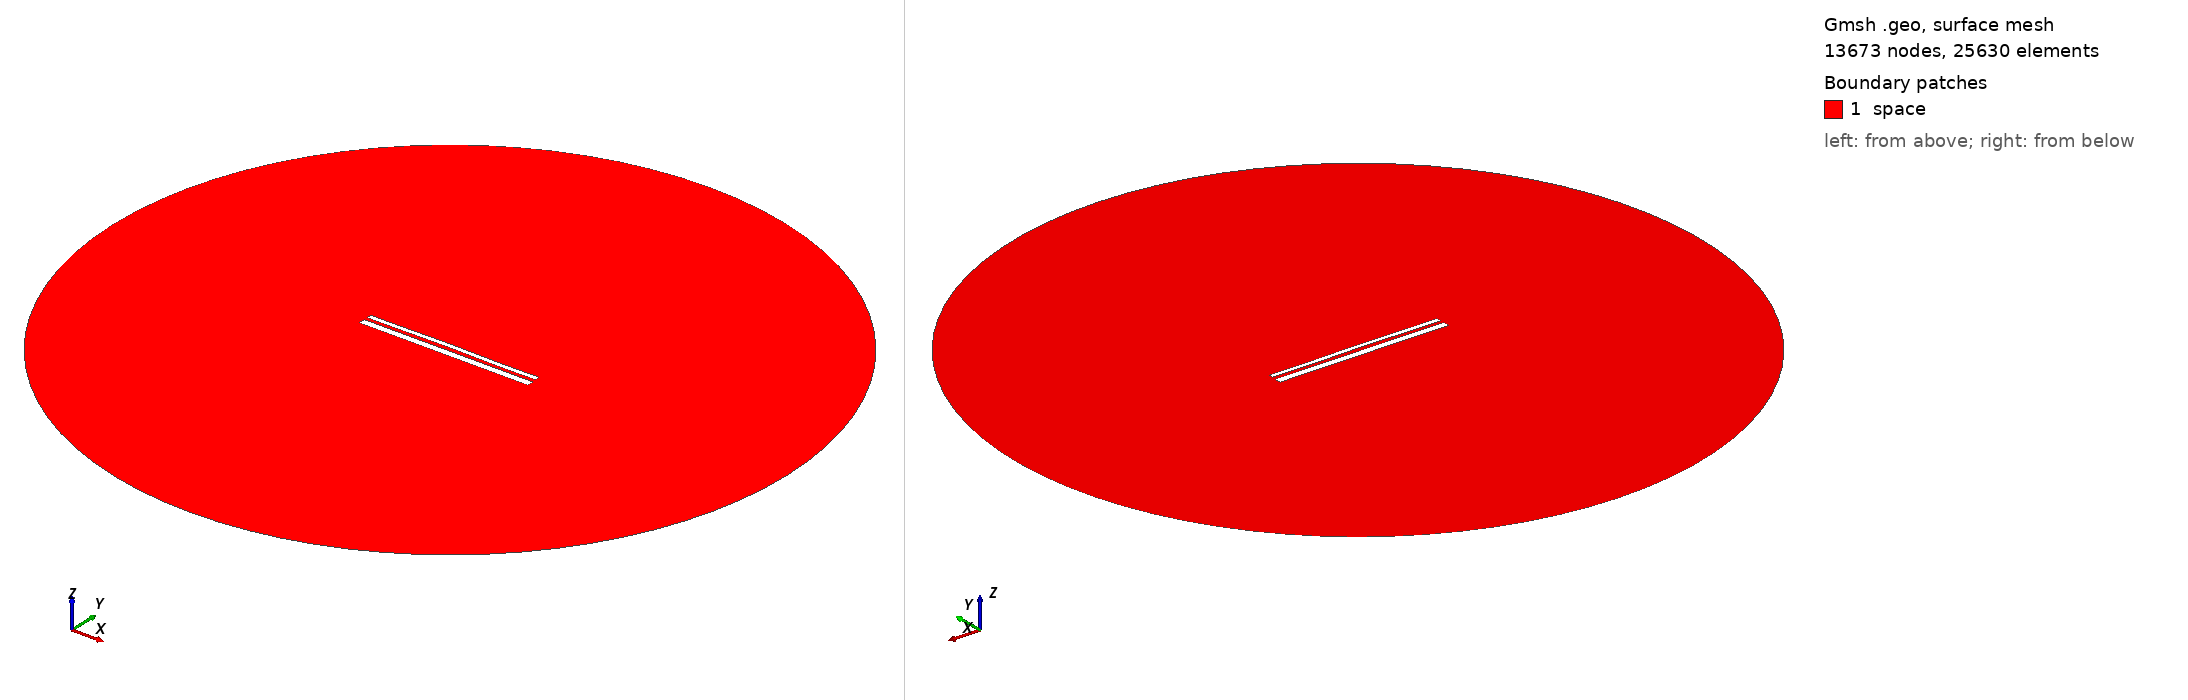

Gmsh geometry script, surface-meshed: 13673 nodes, 25630 surface elements. Boundary patches (legend numbers): 1 space. Left view from above one corner, right view from below the opposite corner. Legend entries are the model's physical surfaces. The drawing asked Gmsh for element sizes between 1% and 20% of the model's largest extent; the script's own settings can give other sizes.

=== 12992.geo (drawn) ===
//---------------------------------------
// Geometry kernel
//---------------------------------------

SetFactory("OpenCASCADE");



//---------------------------------------
// Parameters of the geometry
//---------------------------------------

// Overetch of the upper plate
overetch = 0.5;

// Distance between the plates
distance = 1.5;

// Discretization over the x axis (for the deformation)
nx = 50; 

// Length of the plate
L = 100 - overetch; 

// Number of modes
n = 4; 

// 1st mode coefficient
coeff(1) = 0.07499999999999998;
beta(1) = 0.596864 * 3.1415926535 / L;

// 2nd mode coefficient
coeff(2) = 0.15;
beta(2) = 1.49418 * 3.1415926535 / L;

// 3rd mode coefficient
coeff(3) = 0.07499999999999998;
beta(3) = 2.50025 * 3.1415926535 / L;

// 4th mode coefficient
coeff(4) = -0.075;
beta(4) = 3.49999 * 3.1415926535 / L;



//---------------------------------------
// Upper plate (deformed rectangle)
//---------------------------------------

// Coordiantes of the upper plate
xmin = -50;
xmax = 50 - overetch;

// Height of the upper plate
yheight = 4 - 2 * overetch;

// Indexes of the points
UpperID[] = {};
LowerID[] = {};
LeftID[] = {};
RightID[] = {};

// Point index
p = 1;

// Horizontal edges
For i In {1:nx}
    x = xmin + (i-1)*(xmax - xmin)/(nx-1);

    y_bottom = distance / 2 + overetch;
    For j In {1:n}
        C = (Cosh(beta(j)*L) + Cos(beta(j)*L)) / (Sinh(beta(j)*L) + Sin(beta(j)*L));
        y_bottom  = y_bottom + coeff(j) * (Cosh(beta(j)*(x+50)) - Cos(beta(j)*(x+50)) - C * (Sinh(beta(j)*(x+50)) - Sin(beta(j)*(x+50))));
    EndFor

    y_top = y_bottom + yheight;

    Point(p) = {x, y_top, 0, 1.0};
    UpperID[i] = p;
    p = p + 1;

    Point(p) = {x, y_bottom, 0, 1.0};
    LowerID[i] = p;
    p = p + 1;
EndFor

// Create point lists
UpperPts[] = {}; LowerPts[] = {};
For i In {1:nx}
  UpperPts[] += {UpperID[i]};
  LowerPts[] += {LowerID[i]};
EndFor

// Build splines
Spline(1) = {UpperPts[]};
Spline(2) = {LowerPts[]};
Line(3) = {LowerPts[nx-1], UpperPts[nx-1]};
Line(4) = {LowerPts[0], UpperPts[0]};

// Build the plane surface
Curve Loop(1) = {2, 3, -1, -4};
Plane Surface(1) = {1};



//---------------------------------------
// Lower plate (rectangle)
//---------------------------------------

// Vertices
Point(1001) = {-50, -1, 0, 1.0};
Point(1002) = { 50, -1, 0, 1.0};
Point(1003) = { 50,  -5, 0, 1.0};
Point(1004) = {-50,  -5, 0, 1.0};

// Edges
Line(5) = {1001, 1002};
Line(6) = {1002, 1003};
Line(7) = {1003, 1004};
Line(8) = {1004, 1001};

// Plane surface
Line Loop(2) = {5, 6, 7, 8};
Plane Surface(2) = {2}; 



//---------------------------------------
// Outer (fictious) boundary
//---------------------------------------

// Points
Point(1005) = {0, 0, 0};       // Center
Point(1006) = {200, 0, 0};     // Start point
Point(1007) = {0, 200, 0};     // 90 degrees
Point(1008) = {-200, 0, 0};    // 180 degrees
Point(1009) = {0, -200, 0};    // 270 degrees

// Circle arcs (each needs start, center, end)
Circle(9) = {1006, 1005, 1007};
Circle(10) = {1007, 1005, 1008};
Circle(11) = {1008, 1005, 1009};
Circle(12) = {1009, 1005, 1006};

// Plane surface for the entire domain
Curve Loop(3) = {9, 10, 11, 12};
Surface(3) = {3};

// Subtract the plates from the whole domain to obtain the actual domain where we want to solve the equations
BooleanDifference{ Surface{3}; Delete; }{ Surface{1}; Surface{2}; Delete; }




//---------------------------------------
// Transfinite Lines/Curves
//---------------------------------------

// Set the number of points on the boundaries
r = 7;

// Plates
Transfinite Curve {1, 2} = 50*r Using Progression 1;
Transfinite Curve {3, 4} = 2*r Using Progression 1;
Transfinite Line {5, 7} = 50*r Using Progression 1;
Transfinite Line {6, 8} = 2*r Using Progression 1;

// Outer boundary
Transfinite Line {9, 10, 11, 12} = 20 Using Progression 1;



//---------------------------------------
// Physical groups
//---------------------------------------                

// Physical curves (boundaries)
Physical Line("force_segment", 10) = {2};
Physical Line("upper_plate", 11) = {1, 3, 4};
Physical Line("lower_plate", 12) = {5, 6, 7, 8};
Physical Line("boundary", 20) = {9, 10, 11, 12};

// Physical Surfaces
Physical Surface("space", 30) = {3};



//---------------------------------------
// 6. Generate the Mesh
//---------------------------------------

// 2D mesh generation
Mesh 2;
